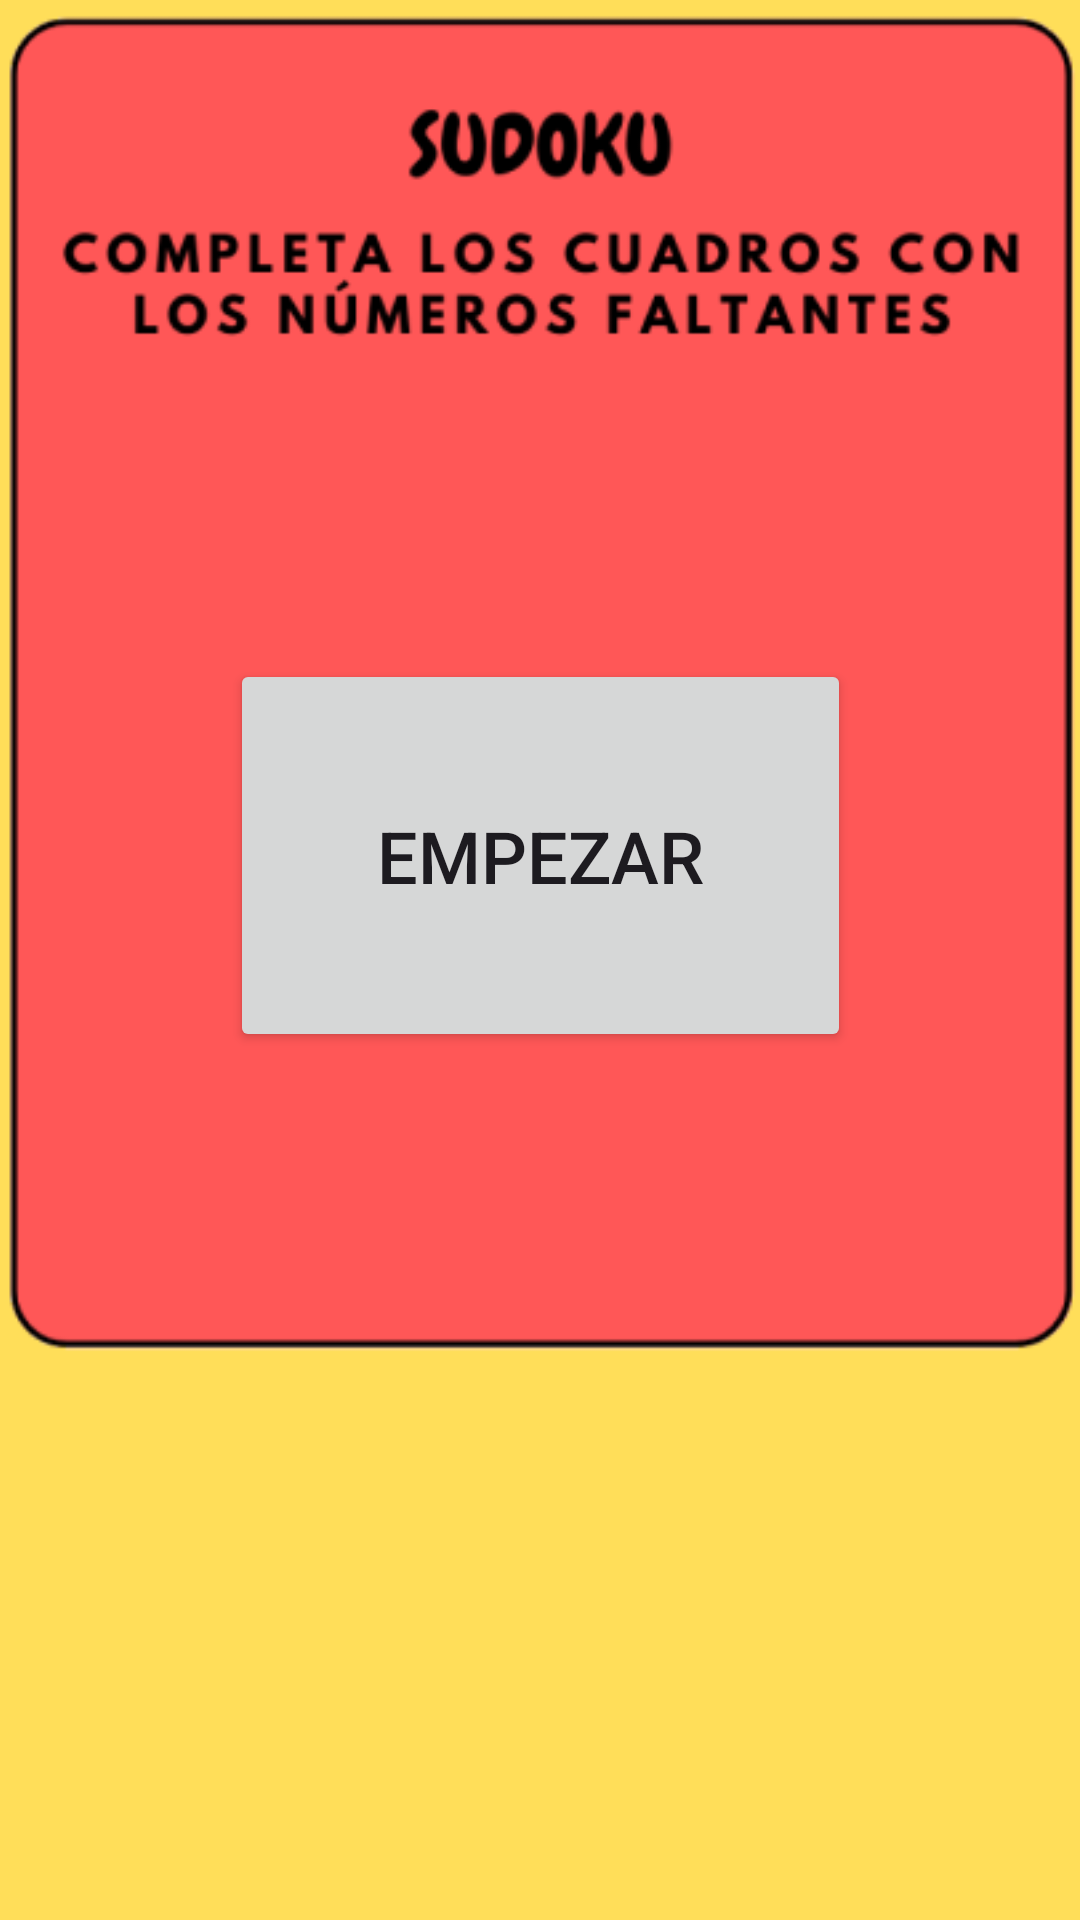

Here is an Android app screen rendered from its layout file. Give the layout XML and the strings, colors and styles it references.
<!-- AndroidManifest.xml: application theme Theme.Alzaimer -->
<!-- res/layout/activity_sudoku.xml -->
<?xml version="1.0" encoding="utf-8"?>
<androidx.constraintlayout.widget.ConstraintLayout xmlns:android="http://schemas.android.com/apk/res/android"
    xmlns:app="http://schemas.android.com/apk/res-auto"
    xmlns:tools="http://schemas.android.com/tools"
    android:layout_width="match_parent"
    android:layout_height="match_parent"
    android:background="@color/fondo"
    tools:context=".Sudoku">

    <LinearLayout
        android:id="@+id/linearLayout"
        android:layout_width="370dp"
        android:layout_height="680dp"
        android:gravity="center"
        android:orientation="vertical"
        app:layout_constraintBottom_toBottomOf="parent"
        app:layout_constraintEnd_toEndOf="parent"
        app:layout_constraintStart_toStartOf="parent"
        app:layout_constraintTop_toTopOf="parent">

        <ImageView
            android:id="@+id/imageView3"
            android:layout_width="wrap_content"
            android:layout_height="495dp"
            android:contentDescription="@string/descripcion_imagen_juega"
            app:srcCompat="@drawable/image_16" />

        <TableLayout
            android:layout_width="match_parent"
            android:layout_height="match_parent">

            <TableRow
                android:layout_width="match_parent"
                android:layout_height="match_parent"
                android:gravity="center">

                <ImageButton
                    android:id="@+id/imageButton7"
                    android:layout_width="115dp"
                    android:layout_height="120dp"
                    android:backgroundTint="#00FFFFFF"
                    android:contentDescription="@string/boton_menu"
                    android:onClick="IrMenu"
                    android:padding="20dp"
                    app:srcCompat="@drawable/image_12" />

            </TableRow>

        </TableLayout>

    </LinearLayout>

    <Button
        android:id="@+id/button"
        android:layout_width="207dp"
        android:layout_height="131dp"
        android:layout_marginBottom="70dp"
        android:onClick="IrEmpezar"
        android:text="EMPEZAR"
        android:textAlignment="center"
        android:textSize="24sp"
        app:layout_constraintBottom_toBottomOf="parent"
        app:layout_constraintEnd_toEndOf="parent"
        app:layout_constraintStart_toStartOf="parent"
        app:layout_constraintTop_toTopOf="parent" />

</androidx.constraintlayout.widget.ConstraintLayout>
<!-- resources referenced by this layout -->
<resources>
  <color name="fondo">#FFFFDE59</color>
  <!-- drawable image_16: png bitmap (drawable, 20082 bytes) -->
  <string name="boton_menu">regreso al menu</string>
  <string name="descripcion_imagen_juega">boton para jugar aleatoriamente entre un sudoku crucigrama y sopa de letras</string>
  <style name="Theme.Alzaimer" parent="Base.Theme.Alzaimer" />
  <style name="Base.Theme.Alzaimer" parent="Theme.Material3.DayNight.NoActionBar">
          
          
      </style>
</resources>
